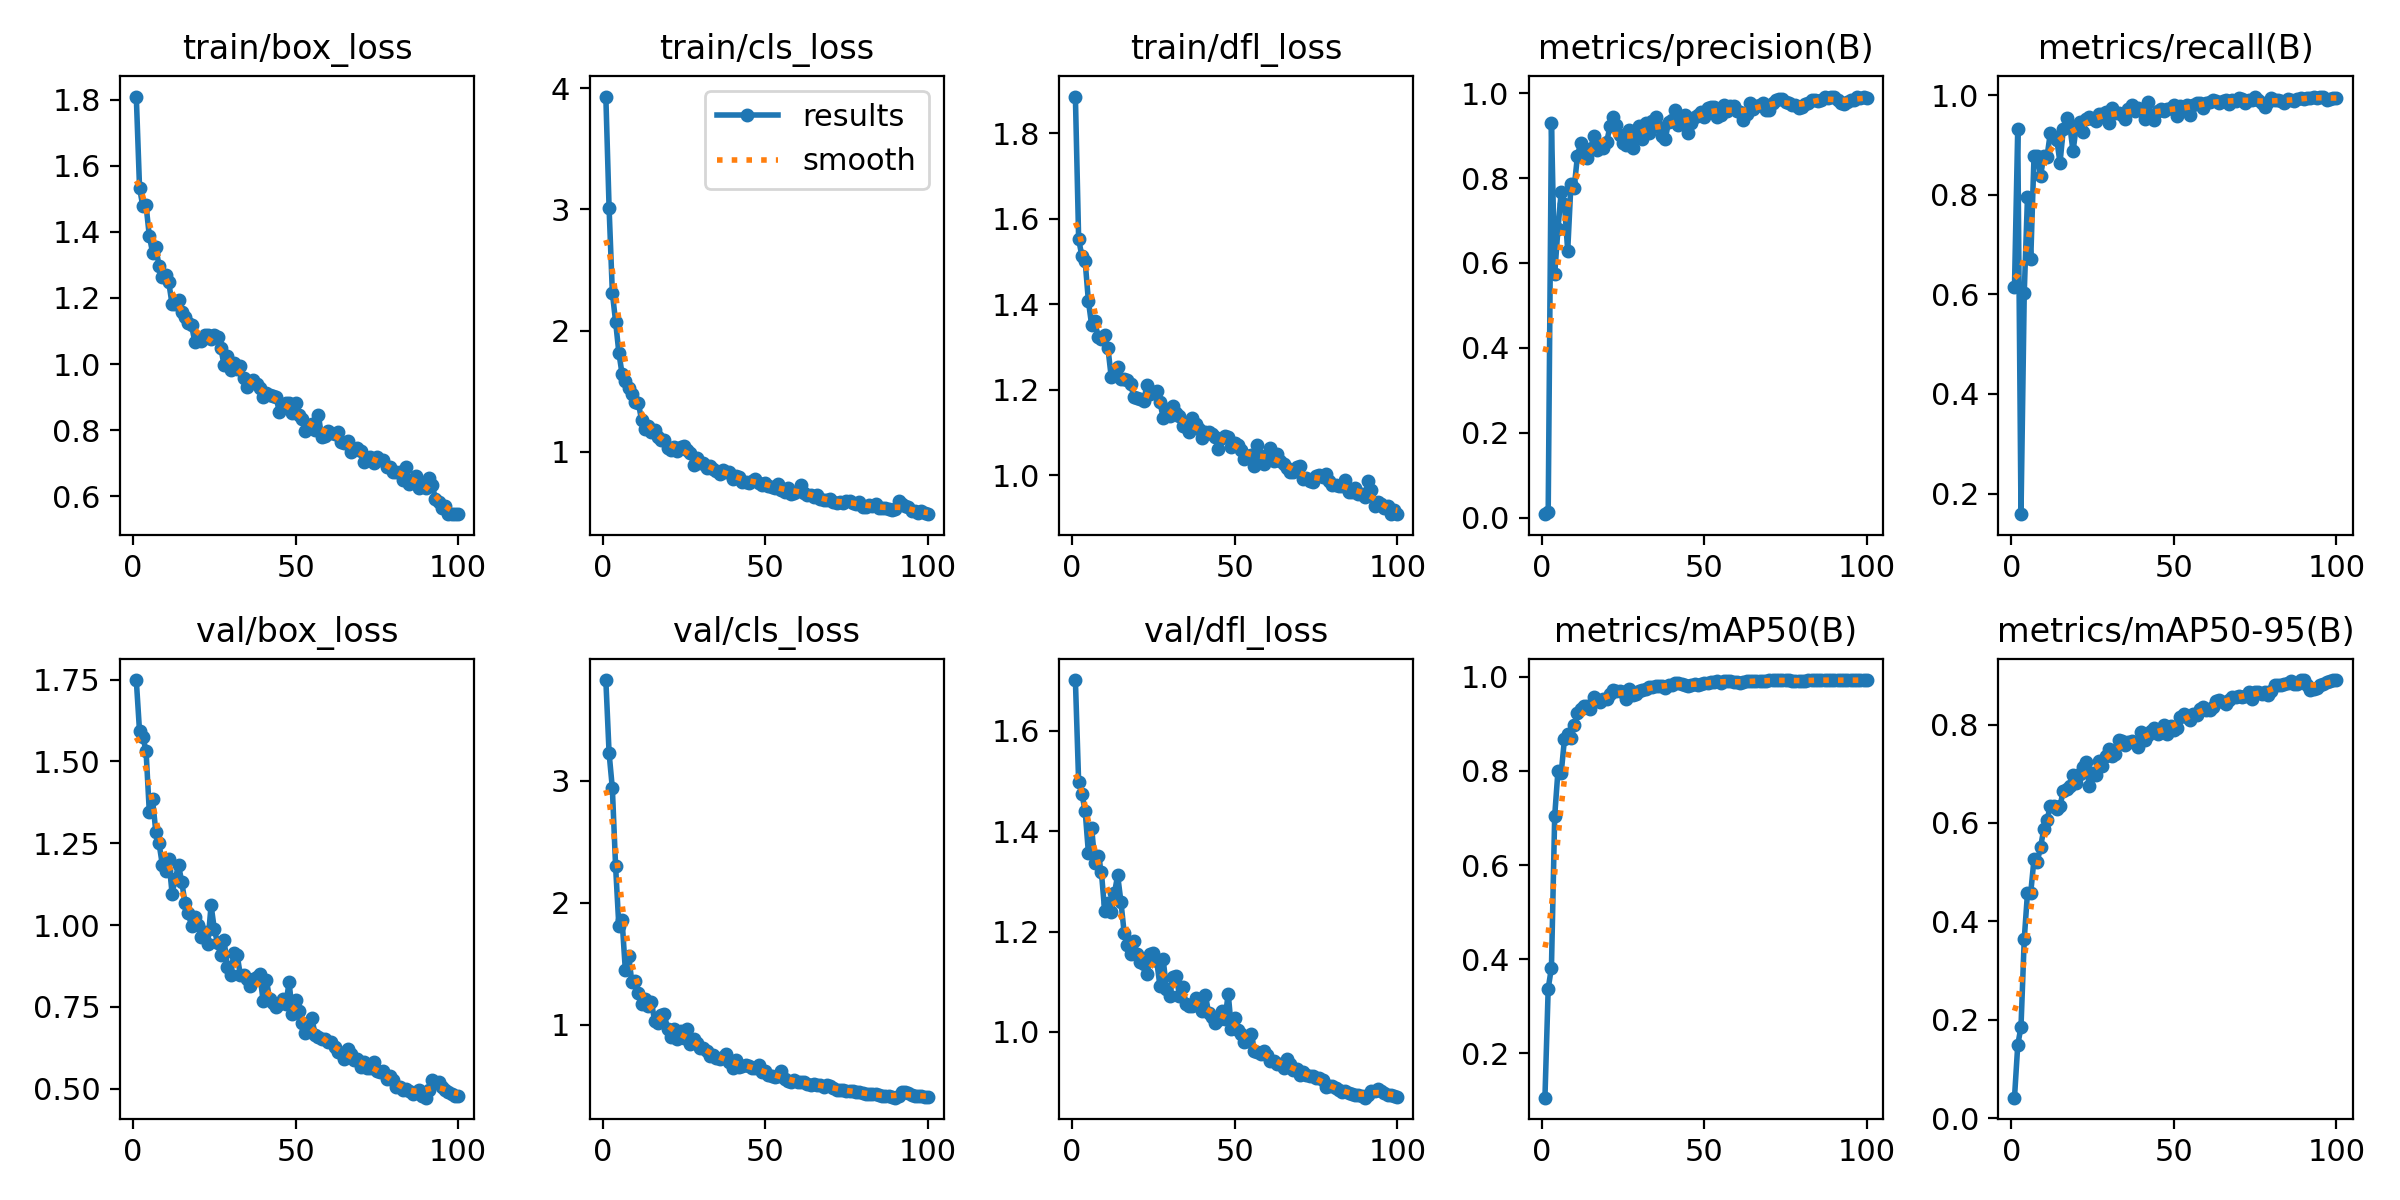

Values plotted in this chart, from the file beside it:
epoch, time, train/box_loss, train/cls_loss, train/dfl_loss, metrics/precision(B), metrics/recall(B), metrics/mAP50(B), metrics/mAP50-95(B), val/box_loss, val/cls_loss, val/dfl_loss, lr/pg0, lr/pg1, lr/pg2
1, 37.92, 1.809, 3.93, 1.886, 0.00829, 0.6145, 0.1056, 0.04184, 1.749, 3.828, 1.702, 0.00023, 0.00023, 0.00023
2, 74.03, 1.533, 3.011, 1.553, 0.01269, 0.9324, 0.3376, 0.1484, 1.592, 3.228, 1.498, 0.0004653, 0.0004653, 0.0004653
3, 109.7, 1.478, 2.314, 1.512, 0.9308, 0.1585, 0.382, 0.186, 1.575, 2.941, 1.474, 0.0006959, 0.0006959, 0.0006959
4, 146.8, 1.48, 2.074, 1.501, 0.5741, 0.6031, 0.7045, 0.364, 1.532, 2.301, 1.441, 0.0009218, 0.0009218, 0.0009218
5, 182.4, 1.388, 1.819, 1.408, 0.6795, 0.7961, 0.7994, 0.4583, 1.347, 1.81, 1.357, 0.0009604, 0.0009604, 0.0009604
6, 218, 1.337, 1.641, 1.352, 0.7682, 0.6706, 0.7956, 0.4585, 1.384, 1.857, 1.406, 0.0009505, 0.0009505, 0.0009505
7, 253.3, 1.355, 1.582, 1.36, 0.7378, 0.8771, 0.8673, 0.5265, 1.286, 1.447, 1.337, 0.0009406, 0.0009406, 0.0009406
8, 288.7, 1.296, 1.526, 1.323, 0.6288, 0.878, 0.8778, 0.5214, 1.25, 1.569, 1.35, 0.0009307, 0.0009307, 0.0009307
9, 324.1, 1.263, 1.478, 1.318, 0.7863, 0.8369, 0.8711, 0.5503, 1.185, 1.352, 1.318, 0.0009208, 0.0009208, 0.0009208
10, 359.9, 1.27, 1.414, 1.328, 0.7777, 0.8777, 0.8967, 0.5871, 1.165, 1.364, 1.242, 0.0009109, 0.0009109, 0.0009109
11, 395.1, 1.247, 1.403, 1.299, 0.8526, 0.8763, 0.9233, 0.6057, 1.202, 1.262, 1.256, 0.000901, 0.000901, 0.000901
12, 430.4, 1.181, 1.262, 1.231, 0.8829, 0.923, 0.9322, 0.6341, 1.097, 1.169, 1.238, 0.0008911, 0.0008911, 0.0008911
13, 465.9, 1.181, 1.187, 1.235, 0.8566, 0.9165, 0.9384, 0.634, 1.142, 1.214, 1.277, 0.0008812, 0.0008812, 0.0008812
14, 501.4, 1.194, 1.214, 1.253, 0.8469, 0.9109, 0.9386, 0.6283, 1.183, 1.152, 1.312, 0.0008713, 0.0008713, 0.0008713
15, 536.7, 1.159, 1.168, 1.225, 0.8689, 0.8642, 0.9319, 0.6344, 1.13, 1.191, 1.26, 0.0008614, 0.0008614, 0.0008614
16, 572.1, 1.142, 1.182, 1.225, 0.898, 0.9313, 0.9573, 0.6653, 1.067, 1.033, 1.197, 0.0008515, 0.0008515, 0.0008515
17, 608, 1.126, 1.12, 1.223, 0.8665, 0.9551, 0.9514, 0.6693, 1.036, 1.017, 1.173, 0.0008416, 0.0008416, 0.0008416
18, 643.2, 1.118, 1.101, 1.214, 0.8741, 0.9397, 0.9466, 0.6755, 0.997, 1.078, 1.155, 0.0008317, 0.0008317, 0.0008317
19, 678.7, 1.066, 1.102, 1.183, 0.87, 0.8873, 0.9519, 0.697, 1.025, 1.086, 1.18, 0.0008218, 0.0008218, 0.0008218
20, 714, 1.075, 1.035, 1.18, 0.885, 0.9372, 0.9529, 0.6809, 1.001, 0.9649, 1.155, 0.0008119, 0.0008119, 0.0008119
21, 749.2, 1.07, 1.02, 1.179, 0.9223, 0.9457, 0.9645, 0.699, 0.963, 0.898, 1.139, 0.000802, 0.000802, 0.000802
22, 785, 1.088, 1.041, 1.174, 0.9436, 0.9255, 0.9715, 0.7139, 0.9799, 0.9672, 1.135, 0.0007921, 0.0007921, 0.0007921
23, 820.9, 1.088, 1.009, 1.212, 0.9253, 0.952, 0.9708, 0.7231, 0.9427, 0.8832, 1.115, 0.0007822, 0.0007822, 0.0007822
24, 856.7, 1.074, 1.04, 1.19, 0.9005, 0.956, 0.9709, 0.6754, 1.061, 0.9472, 1.154, 0.0007723, 0.0007723, 0.0007723
25, 892.5, 1.087, 1.048, 1.196, 0.8814, 0.9519, 0.9681, 0.7012, 0.9871, 0.8955, 1.157, 0.0007624, 0.0007624, 0.0007624
26, 928.9, 1.081, 1.014, 1.199, 0.8769, 0.9478, 0.9537, 0.698, 0.9448, 0.9637, 1.142, 0.0007525, 0.0007525, 0.0007525
27, 964.4, 1.049, 0.9941, 1.172, 0.9123, 0.9619, 0.9747, 0.726, 0.9077, 0.8414, 1.092, 0.0007426, 0.0007426, 0.0007426
28, 1000, 0.9959, 0.8957, 1.135, 0.8713, 0.9626, 0.9615, 0.7165, 0.9539, 0.8857, 1.144, 0.0007327, 0.0007327, 0.0007327
29, 1036, 1.024, 0.9481, 1.155, 0.9004, 0.9667, 0.9643, 0.7371, 0.8728, 0.8529, 1.086, 0.0007228, 0.0007228, 0.0007228
30, 1072, 0.9805, 0.908, 1.138, 0.9228, 0.9444, 0.9707, 0.7498, 0.8477, 0.8085, 1.071, 0.0007129, 0.0007129, 0.0007129
31, 1108, 1.004, 0.909, 1.162, 0.8908, 0.9745, 0.9711, 0.7358, 0.9136, 0.8126, 1.11, 0.000703, 0.000703, 0.000703
32, 1144, 0.9858, 0.8656, 1.145, 0.9289, 0.9639, 0.9741, 0.7397, 0.9098, 0.7859, 1.112, 0.0006931, 0.0006931, 0.0006931
33, 1180, 0.9933, 0.8819, 1.138, 0.9073, 0.9639, 0.9775, 0.7687, 0.847, 0.7484, 1.073, 0.0006832, 0.0006832, 0.0006832
34, 1216, 0.9585, 0.8566, 1.116, 0.9353, 0.96, 0.9784, 0.7671, 0.8468, 0.7513, 1.09, 0.0006733, 0.0006733, 0.0006733
35, 1252, 0.9293, 0.8439, 1.113, 0.9433, 0.9525, 0.98, 0.7594, 0.8347, 0.7308, 1.056, 0.0006634, 0.0006634, 0.0006634
36, 1289, 0.9414, 0.8147, 1.101, 0.9209, 0.972, 0.9808, 0.7645, 0.8125, 0.7181, 1.052, 0.0006535, 0.0006535, 0.0006535
37, 1324, 0.9529, 0.8476, 1.133, 0.9002, 0.98, 0.981, 0.766, 0.8339, 0.7349, 1.051, 0.0006436, 0.0006436, 0.0006436
38, 1360, 0.9385, 0.8364, 1.119, 0.8926, 0.9679, 0.9766, 0.7616, 0.8407, 0.7598, 1.068, 0.0006337, 0.0006337, 0.0006337
39, 1395, 0.928, 0.8374, 1.11, 0.931, 0.9743, 0.9824, 0.755, 0.8493, 0.697, 1.06, 0.0006238, 0.0006238, 0.0006238
40, 1431, 0.9003, 0.7723, 1.089, 0.9369, 0.9698, 0.983, 0.7842, 0.7688, 0.6504, 1.042, 0.0006139, 0.0006139, 0.0006139
41, 1466, 0.912, 0.7994, 1.102, 0.9596, 0.9522, 0.9866, 0.7693, 0.8336, 0.7118, 1.073, 0.000604, 0.000604, 0.000604
42, 1502, 0.9064, 0.7946, 1.101, 0.9259, 0.9855, 0.9874, 0.7794, 0.7732, 0.6538, 1.037, 0.0005941, 0.0005941, 0.0005941
43, 1538, 0.9026, 0.7549, 1.097, 0.938, 0.9599, 0.9855, 0.7863, 0.763, 0.6644, 1.029, 0.0005842, 0.0005842, 0.0005842
44, 1576, 0.9006, 0.7533, 1.09, 0.9482, 0.9499, 0.9832, 0.7933, 0.7487, 0.6706, 1.019, 0.0005743, 0.0005743, 0.0005743
45, 1613, 0.8541, 0.7453, 1.062, 0.9073, 0.969, 0.9804, 0.7809, 0.7577, 0.6619, 1.025, 0.0005644, 0.0005644, 0.0005644
46, 1650, 0.8766, 0.7639, 1.087, 0.9297, 0.9713, 0.9832, 0.7848, 0.7734, 0.6492, 1.042, 0.0005545, 0.0005545, 0.0005545
47, 1686, 0.8827, 0.7765, 1.093, 0.9434, 0.9684, 0.9847, 0.7988, 0.7589, 0.6441, 1.025, 0.0005446, 0.0005446, 0.0005446
48, 1728, 0.883, 0.747, 1.089, 0.9491, 0.9716, 0.983, 0.78, 0.826, 0.6678, 1.076, 0.0005347, 0.0005347, 0.0005347
49, 1774, 0.8517, 0.7301, 1.067, 0.9559, 0.9748, 0.9842, 0.7979, 0.7276, 0.6133, 1.005, 0.0005248, 0.0005248, 0.0005248
50, 1822, 0.881, 0.7429, 1.075, 0.9438, 0.9799, 0.986, 0.7895, 0.7718, 0.6198, 1.028, 0.0005149, 0.0005149, 0.0005149
51, 1874, 0.847, 0.721, 1.071, 0.9644, 0.9589, 0.988, 0.7936, 0.7378, 0.5874, 1.004, 0.000505, 0.000505, 0.000505
52, 1927, 0.8346, 0.7081, 1.06, 0.9676, 0.978, 0.9899, 0.8152, 0.7006, 0.5827, 0.9955, 0.0004951, 0.0004951, 0.0004951
53, 1983, 0.7978, 0.6997, 1.038, 0.9677, 0.9745, 0.99, 0.8224, 0.6707, 0.5753, 0.979, 0.0004852, 0.0004852, 0.0004852
54, 2027, 0.8126, 0.7312, 1.046, 0.9445, 0.9807, 0.9904, 0.8157, 0.684, 0.5815, 0.9817, 0.0004753, 0.0004753, 0.0004753
55, 2078, 0.8199, 0.686, 1.047, 0.9484, 0.9611, 0.9878, 0.8098, 0.7157, 0.6247, 0.9963, 0.0004654, 0.0004654, 0.0004654
56, 2130, 0.8009, 0.6726, 1.023, 0.9712, 0.9812, 0.9909, 0.8212, 0.6644, 0.5555, 0.9628, 0.0004555, 0.0004555, 0.0004555
57, 2183, 0.8452, 0.702, 1.071, 0.9572, 0.9852, 0.9911, 0.8186, 0.658, 0.5382, 0.9599, 0.0004456, 0.0004456, 0.0004456
58, 2229, 0.7798, 0.6519, 1.045, 0.9687, 0.9834, 0.9907, 0.831, 0.6516, 0.5296, 0.9566, 0.0004357, 0.0004357, 0.0004357
59, 2270, 0.781, 0.6643, 1.028, 0.9696, 0.9733, 0.99, 0.835, 0.6508, 0.5478, 0.9619, 0.0004258, 0.0004258, 0.0004258
60, 2313, 0.7987, 0.6804, 1.042, 0.9573, 0.9851, 0.988, 0.8302, 0.6418, 0.5315, 0.9534, 0.0004159, 0.0004159, 0.0004159
... 40 more rows
